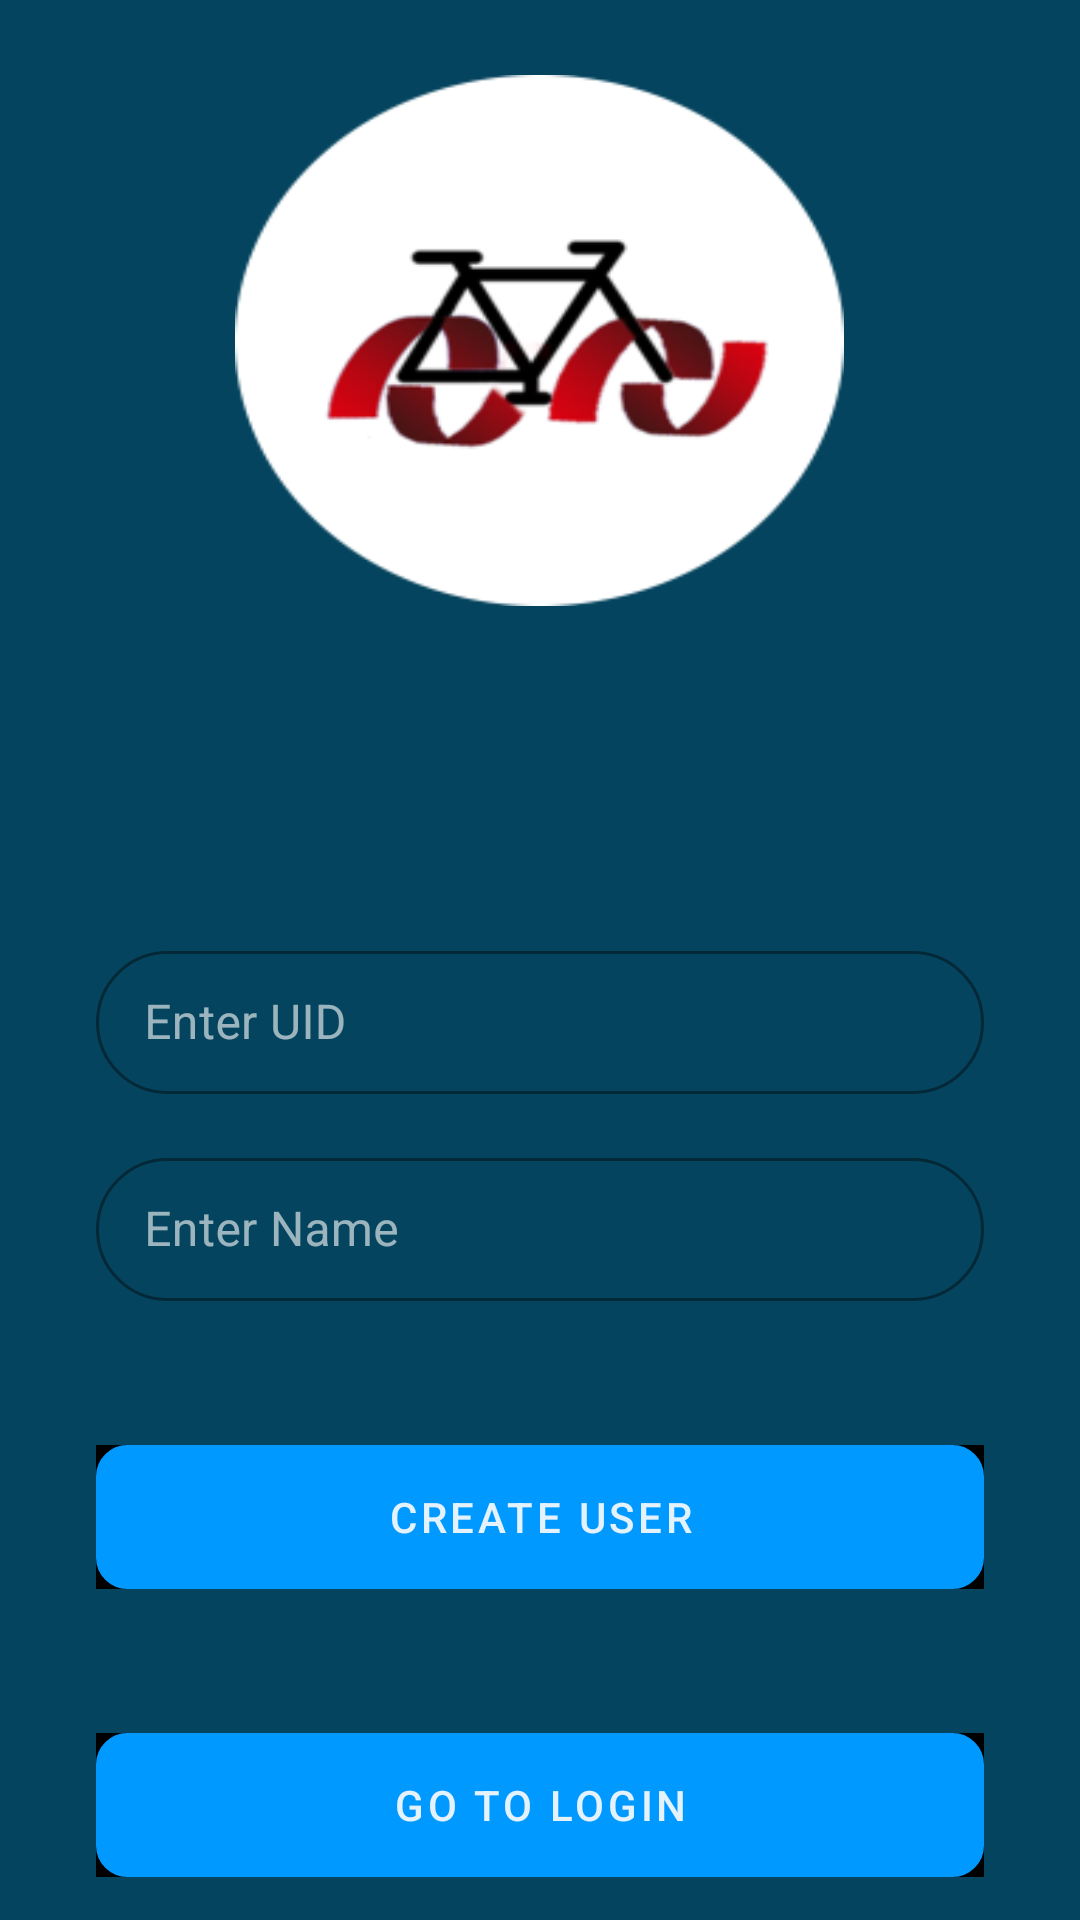

This screen was rendered from an Android layout file. Write that file and the resources it references.
<!-- AndroidManifest.xml: application theme AppTheme -->
<!-- res/layout/activity_create_user.xml -->
<?xml version="1.0" encoding="utf-8"?>
<ScrollView xmlns:android="http://schemas.android.com/apk/res/android"
    xmlns:app="http://schemas.android.com/apk/res-auto"
    xmlns:tools="http://schemas.android.com/tools"
    android:layout_width="match_parent"
    android:layout_height="match_parent"
    android:orientation="vertical"
    android:background="@color/NavyBlue"

    android:fillViewport="true"
    tools:context="com.cometchat.pro.uikit.ui_components.groups.group_list.CometChatGroupList"
    tools:ignore="MissingDefaultResource">

    <RelativeLayout
        android:layout_width="match_parent"
        android:layout_height="wrap_content">


        <com.google.android.material.textview.MaterialTextView
            android:id="@+id/tvDes1"
            android:layout_width="203dp"
            android:layout_height="177dp"
            android:layout_centerHorizontal="true"
            android:layout_marginStart="16dp"
            android:layout_marginTop="25dp"
            android:background="@mipmap/logo"
            android:padding="4dp"
            android:textColor="@color/white"
            android:textSize="32sp"
            android:textStyle="bold" />

        <com.google.android.material.textview.MaterialTextView
            android:id="@+id/tvDes2"
            android:layout_width="wrap_content"
            android:layout_height="wrap_content"
            android:visibility="invisible"
            android:layout_below="@id/tvDes1"
            android:layout_centerHorizontal="true"
            android:layout_marginStart="16dp"
            android:layout_marginTop="11dp"
            android:padding="4dp"
            android:text="UID AUTOMATICALLY INSERTED"
            android:textColor="@color/white"
            android:textSize="24sp"
            android:textStyle="bold" />

        <LinearLayout
            android:layout_width="match_parent"
            android:layout_height="wrap_content"
            android:layout_below="@id/tvDes2"
            android:layout_marginStart="32dp"
            android:layout_marginTop="30dp"
            android:layout_marginEnd="32dp"
            android:animateLayoutChanges="true"
            android:orientation="vertical">

            <com.google.android.material.textfield.TextInputLayout
                android:id="@+id/inputUID"
                style="@style/Widget.MaterialComponents.TextInputLayout.OutlinedBox.Dense"
                android:layout_width="match_parent"
                android:layout_height="wrap_content"
                android:hint="Enter UID"
                app:boxCornerRadiusBottomEnd="24dp"
                app:boxCornerRadiusBottomStart="24dp"
                app:boxCornerRadiusTopEnd="24dp"
                app:boxCornerRadiusTopStart="24dp"
                app:boxStrokeColor="@color/secondaryTextColor"
                app:boxStrokeWidth="1dp">

                <com.google.android.material.textfield.TextInputEditText
                    android:id="@+id/etUID"
                    android:layout_width="match_parent"
                    android:layout_height="wrap_content"
                    android:background="@null"
                    android:imeOptions="actionDone"
                    android:inputType="textPassword"
                    android:maxLines="1"
                    android:textColor="@color/white"
                    android:textColorHint="@color/white" />
            </com.google.android.material.textfield.TextInputLayout>

            <com.google.android.material.textfield.TextInputLayout
                android:id="@+id/inputName"
                style="@style/Widget.MaterialComponents.TextInputLayout.OutlinedBox.Dense"
                android:layout_width="match_parent"
                android:layout_height="wrap_content"
                android:layout_marginTop="16dp"
                android:hint="Enter Name"

                app:boxCornerRadiusBottomEnd="24dp"
                app:boxCornerRadiusBottomStart="24dp"
                app:boxCornerRadiusTopEnd="24dp"
                app:boxCornerRadiusTopStart="24dp"
                app:boxStrokeColor="@color/secondaryTextColor"
                app:boxStrokeWidth="1dp">

                <com.google.android.material.textfield.TextInputEditText
                    android:id="@+id/etName"
                    android:layout_width="match_parent"
                    android:layout_height="wrap_content"
                    android:background="@null"
                    android:imeOptions="actionDone"
                    android:inputType="text"
                    android:maxLines="1"
                    android:textColorHint="@color/White"
                    android:textColor="@color/White" />
            </com.google.android.material.textfield.TextInputLayout>

            <RelativeLayout
                android:layout_width="match_parent"
                android:layout_height="wrap_content"
                android:layout_marginTop="48dp"
                android:background="@color/primaryTextColor">

                <com.google.android.material.button.MaterialButton
                    android:id="@+id/create_user_btn"
                    android:layout_width="match_parent"
                    android:layout_height="wrap_content"
                    android:background="@drawable/custom_input"
                    android:backgroundTint="@color/primaryTextColor"
                    android:text="Create User"
                    app:rippleColor="@color/light_grey" />

                <ProgressBar
                    android:id="@+id/createUser_pb"
                    android:layout_width="wrap_content"
                    android:layout_height="wrap_content"
                    android:layout_alignEnd="@+id/create_user_btn"
                    android:elevation="8dp"
                    android:indeterminateTint="@color/textColorWhite"
                    android:visibility="gone"
                    tools:visibility="visible" />

            </RelativeLayout>

            <RelativeLayout
                android:layout_width="match_parent"
                android:layout_height="wrap_content"
                android:layout_marginTop="48dp"
                android:background="@color/primaryTextColor">

                <com.google.android.material.button.MaterialButton
                    android:id="@+id/go_to_login"
                    android:layout_width="match_parent"
                    android:layout_height="wrap_content"
                    android:background="@drawable/custom_input"

                    android:text="GO TO LOGIN"
                    app:rippleColor="@color/light_grey" />


            </RelativeLayout>
        </LinearLayout>
    </RelativeLayout>
</ScrollView>
<!-- resources referenced by this layout -->
<resources>
  <color name="NavyBlue">#05445E</color>
  <color name="White">#FFFFFF</color>
  <color name="light_grey">#eeeeee</color>
  <color name="primaryTextColor">#FF000000</color>
  <color name="secondaryTextColor">#6b000000</color>
  <color name="textColorWhite">#FFFFFF</color>
  <color name="white">#fff</color>
  <!-- drawable custom_input (drawable) -->
  <?xml version="1.0" encoding="utf-8"?>
  <selector xmlns:android="http://schemas.android.com/apk/res/android">
  
      <item android:state_enabled="true" android:state_focused="true">
          <shape android:shape="rectangle">
              <solid android:color="@color/white"/>
              <corners android:radius="10dp"></corners>
              <stroke android:color="@color/Black" android:width="1dp"/>
          </shape>
      </item>
  
      <item android:state_enabled="true">
          <shape android:shape="rectangle">
              <solid android:color="@color/white"/>
              <corners android:radius="10dp"></corners>
              <stroke android:color="@color/darkBlueGrey" android:width="1dp"/>
          </shape>
      </item>
  
  
  </selector>
  <color name="Black">#000</color>
  <color name="darkBlueGrey">#455A64</color>
  <color name="colorPrimary">#0099ff</color>
  <color name="colorPrimaryDark">#006ccb</color>
  <color name="colorAccent">#9C27B0</color>
  <color name="md_blue_500">#2196F3</color>
  <color name="errorColor">#D50000</color>
  <color name="md_blue_400">#42A5F5</color>
  <color name="md_blue_900">#0D47A1</color>
  <color name="md_blue_50">#E3F2FD</color>
  <style name="AlertDialogTheme" parent="ThemeOverlay.MaterialComponents.Dialog.Alert">
          <item name="buttonBarPositiveButtonStyle">@style/PositiveButtonStyle</item>
          <item name="buttonBarNegativeButtonStyle">@style/NegativeButtonStyle</item>
      </style>
  <style name="PositiveButtonStyle" parent="Widget.MaterialComponents.Button.TextButton.Dialog">
          <item name="android:textColor">@color/colorAccent</item>
      </style>
  <style name="NegativeButtonStyle" parent="Widget.MaterialComponents.Button.TextButton.Dialog">
          <item name="android:textColor">@color/colorAccent</item>
      </style>
</resources>
